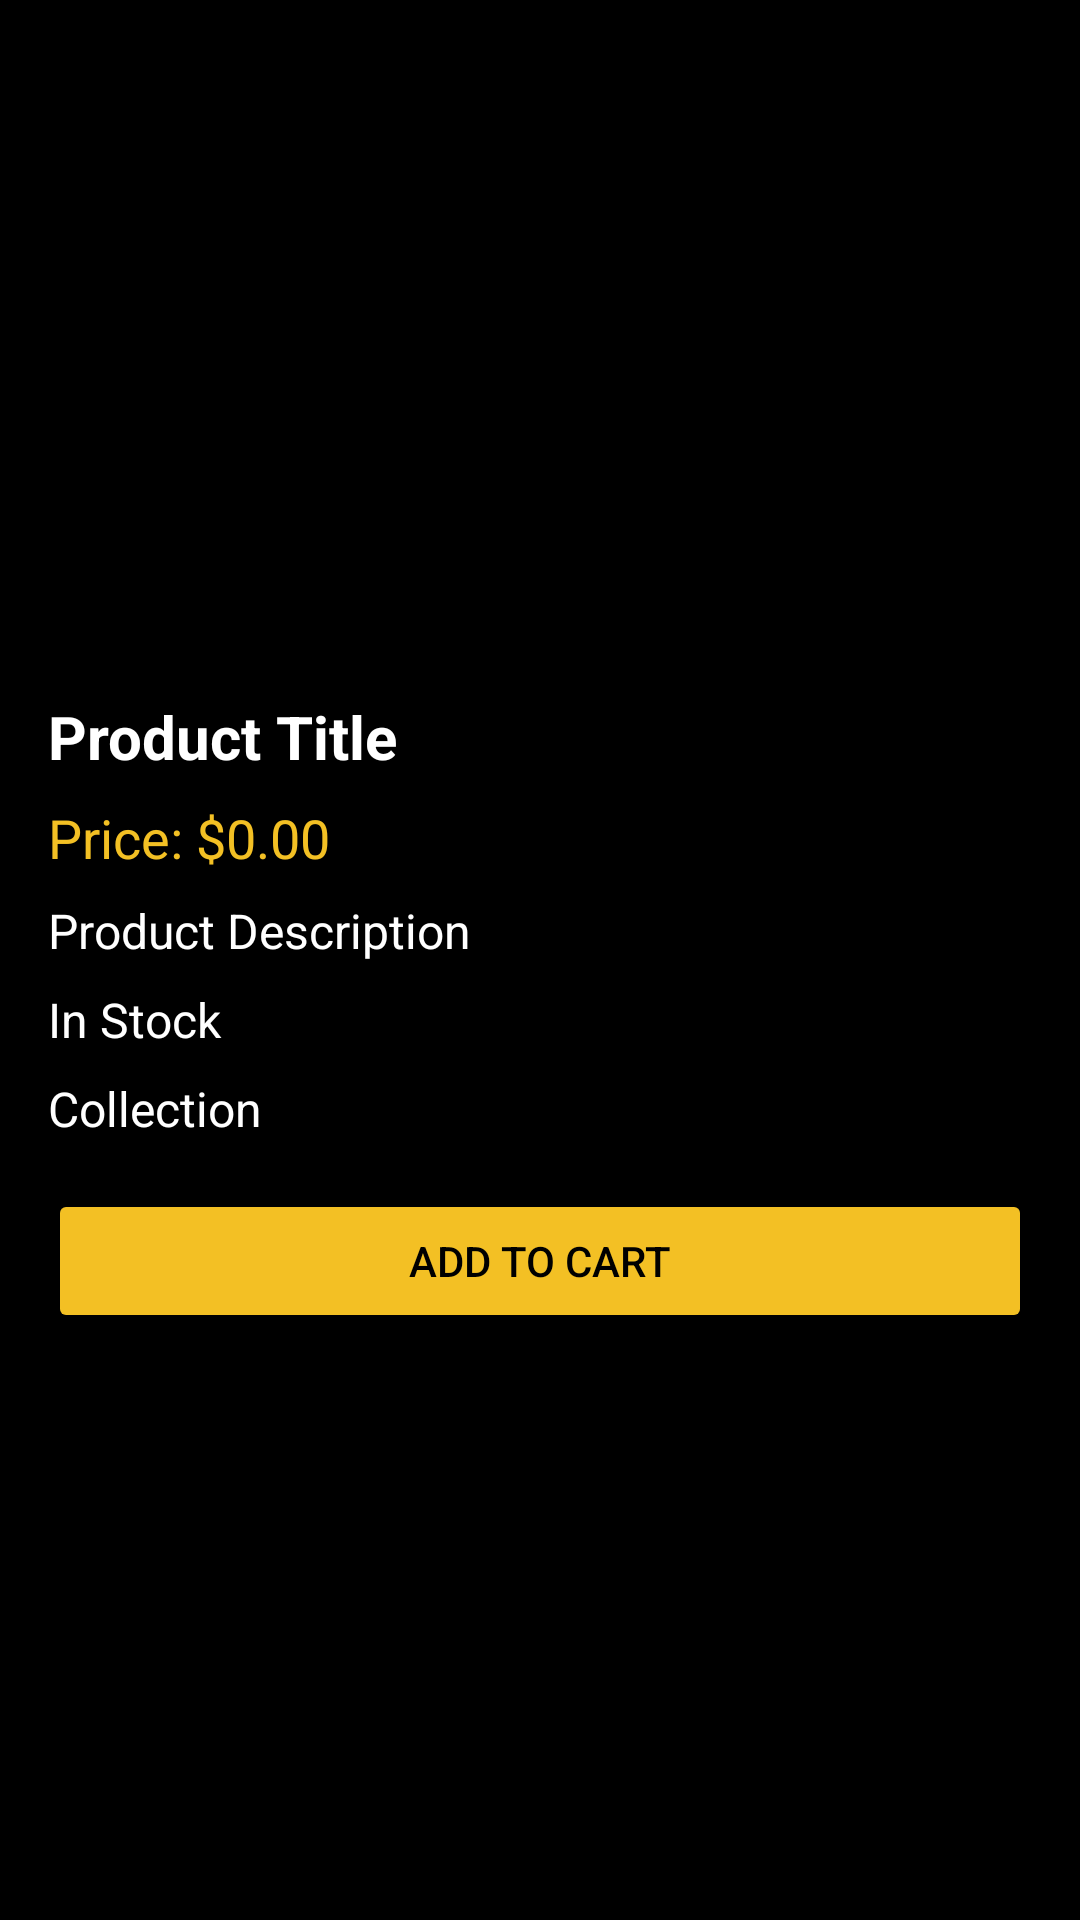

Write the Android layout XML for this screen, with the resource values it uses.
<!-- AndroidManifest.xml: application theme Theme.Online_Shop -->
<!-- res/layout/activity_product_detail.xml -->
<?xml version="1.0" encoding="utf-8"?>
<ScrollView
    xmlns:android="http://schemas.android.com/apk/res/android"
    xmlns:app="http://schemas.android.com/apk/res-auto"
    android:id="@+id/product_detail_layout"
    android:layout_width="match_parent"
    android:layout_height="match_parent"
    android:background="@color/black"
    android:padding="16dp">

    <androidx.constraintlayout.widget.ConstraintLayout
        android:layout_width="match_parent"
        android:layout_height="wrap_content">

        
        <ImageView
            android:id="@+id/productImage"
            android:layout_width="0dp"
            android:layout_height="200dp"
            android:scaleType="centerCrop"
            android:contentDescription="@string/product_image"
            app:layout_constraintTop_toTopOf="parent"
            app:layout_constraintStart_toStartOf="parent"
            app:layout_constraintEnd_toEndOf="parent" />

        
        <TextView
            android:id="@+id/productTitle"
            android:layout_width="0dp"
            android:layout_height="wrap_content"
            android:text="@string/product_title"
            android:textSize="20sp"
            android:textColor="@color/white"
            android:textStyle="bold"
            app:layout_constraintTop_toBottomOf="@id/productImage"
            app:layout_constraintStart_toStartOf="parent"
            app:layout_constraintEnd_toEndOf="parent"
            android:layout_marginTop="16dp" />

        
        <TextView
            android:id="@+id/productPrice"
            android:layout_width="0dp"
            android:layout_height="wrap_content"
            android:text="@string/price"
            android:textSize="18sp"
            android:textColor="@color/yellow"
            app:layout_constraintTop_toBottomOf="@id/productTitle"
            app:layout_constraintStart_toStartOf="parent"
            app:layout_constraintEnd_toEndOf="parent"
            android:layout_marginTop="8dp" />

        
        <TextView
            android:id="@+id/productDescription"
            android:layout_width="0dp"
            android:layout_height="wrap_content"
            android:text="@string/product_description"
            android:textSize="16sp"
            android:textColor="@color/white"
            app:layout_constraintTop_toBottomOf="@id/productPrice"
            app:layout_constraintStart_toStartOf="parent"
            app:layout_constraintEnd_toEndOf="parent"
            android:layout_marginTop="8dp" />

        
        <TextView
            android:id="@+id/productInventory"
            android:layout_width="0dp"
            android:layout_height="wrap_content"
            android:text="@string/in_stock"
            android:textSize="16sp"
            android:textColor="@color/white"
            app:layout_constraintTop_toBottomOf="@id/productDescription"
            app:layout_constraintStart_toStartOf="parent"
            app:layout_constraintEnd_toEndOf="parent"
            android:layout_marginTop="8dp" />

        
        <TextView
            android:id="@+id/productCollection"
            android:layout_width="0dp"
            android:layout_height="wrap_content"
            android:text="@string/collection"
            android:textSize="16sp"
            android:textColor="@color/white"
            app:layout_constraintTop_toBottomOf="@id/productInventory"
            app:layout_constraintStart_toStartOf="parent"
            app:layout_constraintEnd_toEndOf="parent"
            android:layout_marginTop="8dp" />

        
        <Button
            android:id="@+id/addToCartButton"
            android:layout_width="0dp"
            android:layout_height="wrap_content"
            android:text="@string/add_to_cart"
            android:backgroundTint="@color/yellow"
            android:textColor="@color/black"
            app:layout_constraintTop_toBottomOf="@id/productCollection"
            app:layout_constraintStart_toStartOf="parent"
            app:layout_constraintEnd_toEndOf="parent"
            android:layout_marginTop="16dp" />

    </androidx.constraintlayout.widget.ConstraintLayout>
</ScrollView>
<!-- resources referenced by this layout -->
<resources>
  <color name="black">#FF000000</color>
  <color name="white">#FFFFFFFF</color>
  <color name="yellow">#F3C024</color>
  <string name="add_to_cart">Add to Cart</string>
  <string name="collection">Collection</string>
  <string name="in_stock">In Stock</string>
  <string name="price">Price: $0.00</string>
  <string name="product_description">Product Description</string>
  <string name="product_image">Product Image</string>
  <string name="product_title">Product Title</string>
  <style name="Theme.Online_Shop" parent="Base.Theme.Online_Shop" />
  <style name="Base.Theme.Online_Shop" parent="Theme.Material3.DayNight.NoActionBar">
          
          
      </style>
</resources>
